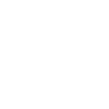
t = 0.00 s
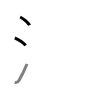
t = 2.50 s
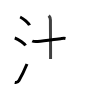
t = 4.75 s
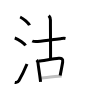
t = 7.25 s
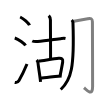
t = 9.50 s
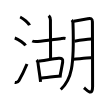
t = 12.00 s

The animated SVG that drew these frames (rendered in a browser with its animation timeline set to each time). Animation: 12 SMIL elements (animate=12); one cycle of 12.00 s.

<svg width="109px" height="109px" viewBox="0 0 px 109px" xmlns="http://www.w3.org/2000/svg" xmlns:xlink="http://www.w3.org/1999/xlink" xml:space="preserve" version="1.1"  baseProfile="full">
<path d="M20.13,17c3.31,1.47,8.54,6.05,9.37,8.34" style="fill:none;stroke:black;stroke-width:3;opacity:0">
  <animate attributeType="CSS" attributeName="opacity" from="0" to="1" begin="0s" dur="1s" repeatCount="0" fill="freeze" />
</path>
<path d="M14.75,38c3.79,1.15,9.8,5.72,10.75,7.5" style="fill:none;stroke:black;stroke-width:3;opacity:0">
  <animate attributeType="CSS" attributeName="opacity" from="0" to="1" begin="1s" dur="1s" repeatCount="0" fill="freeze" />
</path>
<path d="M14.75,82.46c1.88,0.42,3.31-0.39,4.25-2C21.75,75.75,24.5,70,27,64" style="fill:none;stroke:black;stroke-width:3;opacity:0">
  <animate attributeType="CSS" attributeName="opacity" from="0" to="1" begin="2s" dur="1s" repeatCount="0" fill="freeze" />
</path>
<path d="M32.25,41c1.25,0.62,3.12,0.67,5.5,0.5c7.12-0.5,19.12-2.5,24-3c0.99-0.1,2.62-0.25,3.75,0" style="fill:none;stroke:black;stroke-width:3;opacity:0">
  <animate attributeType="CSS" attributeName="opacity" from="0" to="1" begin="3s" dur="1s" repeatCount="0" fill="freeze" />
</path>
<path d="M48.73,15.63c1.19,1.19,1.7,2.74,1.7,4.43c0,14.43,0.25,33.72,0.12,38.88" style="fill:none;stroke:black;stroke-width:3;opacity:0">
  <animate attributeType="CSS" attributeName="opacity" from="0" to="1" begin="4s" dur="1s" repeatCount="0" fill="freeze" />
</path>
<path d="M36.65,60.04c0.84,0.84,1.27,1.96,1.38,3.06c0.39,3.87,1.49,10.11,2.16,15.64c0.13,1.11,0.26,2.18,0.37,3.21" style="fill:none;stroke:black;stroke-width:3;opacity:0">
  <animate attributeType="CSS" attributeName="opacity" from="0" to="1" begin="5s" dur="1s" repeatCount="0" fill="freeze" />
</path>
<path d="M38.7,61.05c5.17-0.62,15.16-2.31,20.05-2.73c2.93-0.26,4.37,0.72,3.93,3.69c-0.57,3.92-1.73,8.91-2.51,13.6" style="fill:none;stroke:black;stroke-width:3;opacity:0">
  <animate attributeType="CSS" attributeName="opacity" from="0" to="1" begin="6s" dur="1s" repeatCount="0" fill="freeze" />
</path>
<path d="M40.37,78.17c3.99-0.24,12.09-1.41,18.01-2.01c1.19-0.12,2.3-0.22,3.27-0.28" style="fill:none;stroke:black;stroke-width:3;opacity:0">
  <animate attributeType="CSS" attributeName="opacity" from="0" to="1" begin="7s" dur="1s" repeatCount="0" fill="freeze" />
</path>
<path d="M71.74,20c0.63,0.63,1.19,1.63,1.22,2.58c1.54,44.8-1.71,57.55-12.21,66.92" style="fill:none;stroke:black;stroke-width:3;opacity:0">
  <animate attributeType="CSS" attributeName="opacity" from="0" to="1" begin="8s" dur="1s" repeatCount="0" fill="freeze" />
</path>
<path d="M73.72,21.22c1.26-0.16,10.54-1.87,14.02-2.52c3-0.57,4.65-0.3,4.68,3.17c0.05,6.53,0.17,46.75,0.17,64.96c0,10.29-6.59,2.67-8.59,0.92" style="fill:none;stroke:black;stroke-width:3;opacity:0">
  <animate attributeType="CSS" attributeName="opacity" from="0" to="1" begin="9s" dur="1s" repeatCount="0" fill="freeze" />
</path>
<path d="M74.46,41.19c5.17-0.89,12.12-1.91,16.66-2.15" style="fill:none;stroke:black;stroke-width:3;opacity:0">
  <animate attributeType="CSS" attributeName="opacity" from="0" to="1" begin="10s" dur="1s" repeatCount="0" fill="freeze" />
</path>
<path d="M73.64,59.31c4.03-0.29,12.74-1.31,17.52-1.5" style="fill:none;stroke:black;stroke-width:3;opacity:0">
  <animate attributeType="CSS" attributeName="opacity" from="0" to="1" begin="11s" dur="1s" repeatCount="0" fill="freeze" />
</path>
</svg>
